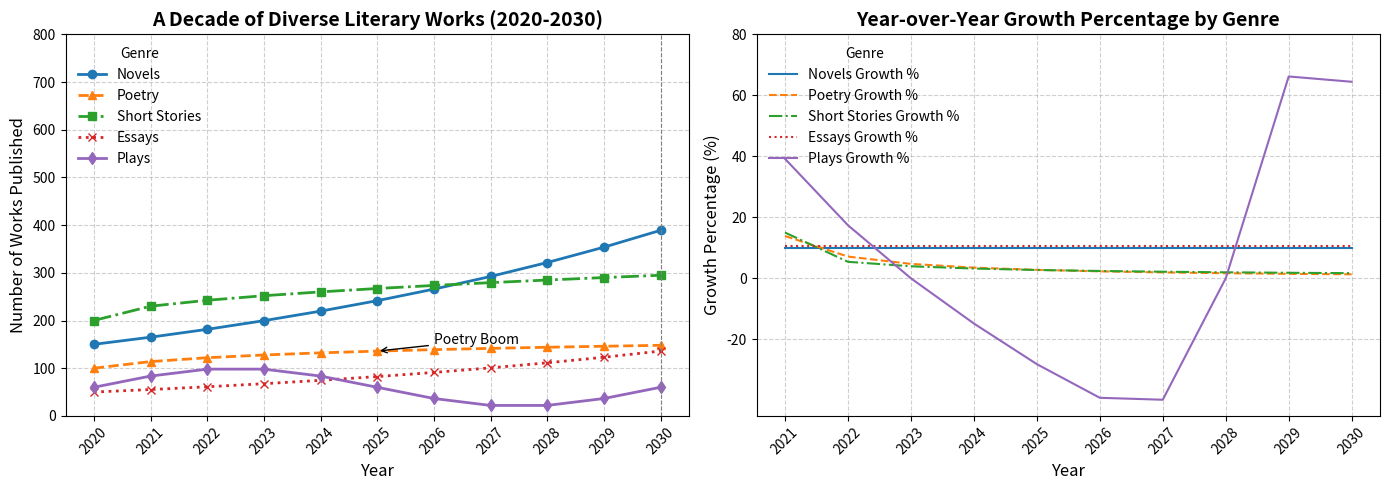

Reproduce this figure in Python.
import matplotlib.pyplot as plt
import numpy as np

# Define the years from 2020 to 2030
years = np.arange(2020, 2031)

# Number of works published in each genre from 2020 to 2030
novels_published = 150 * (1.1 ** np.arange(len(years)))
poetry_published = 100 + 20 * np.log1p(np.arange(len(years)))
short_stories_published = 200 + 30 * np.sqrt(np.arange(len(years)))
essays_published = 50 * np.exp(0.1 * np.arange(len(years)))
plays_published = 60 + 40 * np.sin(np.linspace(0, 2 * np.pi, len(years)))

# Create a 1x2 grid for the subplots
fig, axs = plt.subplots(1, 2, figsize=(14, 5))

# Main plot showing publications over time
axs[0].plot(years, novels_published, label='Novels', color='#1f77b4', marker='o', linewidth=2, linestyle='-')
axs[0].plot(years, poetry_published, label='Poetry', color='#ff7f0e', marker='^', linewidth=2, linestyle='--')
axs[0].plot(years, short_stories_published, label='Short Stories', color='#2ca02c', marker='s', linewidth=2, linestyle='-.')
axs[0].plot(years, essays_published, label='Essays', color='#d62728', marker='x', linewidth=2, linestyle=':')
axs[0].plot(years, plays_published, label='Plays', color='#9467bd', marker='d', linewidth=2, linestyle='-')

# Titles and labels
axs[0].set_title('A Decade of Diverse Literary Works (2020-2030)', fontsize=14, fontweight='bold')
axs[0].set_xlabel('Year', fontsize=12)
axs[0].set_ylabel('Number of Works Published', fontsize=12)

# Legend and grid
axs[0].legend(loc='upper left', title='Genre', fontsize=10, frameon=False)
axs[0].grid(True, linestyle='--', alpha=0.6)

# Customize ticks
axs[0].set_xticks(years)
axs[0].set_xticklabels(years, rotation=45)
axs[0].set_yticks(np.arange(0, 801, 100))

# Highlight a significant trend
axs[0].axvline(x=2030, color='gray', linestyle='--', linewidth=0.8, label='Peak Year')

# Annotate notable events
axs[0].annotate('Poetry Boom', xy=(2025, poetry_published[5]), xytext=(2026, 150),
                arrowprops=dict(facecolor='black', arrowstyle='->'), fontsize=10)

# Secondary plot for relative growth percentages
growth_novels = np.diff(novels_published) / novels_published[:-1] * 100
growth_poetry = np.diff(poetry_published) / poetry_published[:-1] * 100
growth_short_stories = np.diff(short_stories_published) / short_stories_published[:-1] * 100
growth_essays = np.diff(essays_published) / essays_published[:-1] * 100
growth_plays = np.diff(plays_published) / plays_published[:-1] * 100

growth_years = years[1:]

axs[1].plot(growth_years, growth_novels, label='Novels Growth %', color='#1f77b4', linestyle='-')
axs[1].plot(growth_years, growth_poetry, label='Poetry Growth %', color='#ff7f0e', linestyle='--')
axs[1].plot(growth_years, growth_short_stories, label='Short Stories Growth %', color='#2ca02c', linestyle='-.')
axs[1].plot(growth_years, growth_essays, label='Essays Growth %', color='#d62728', linestyle=':')
axs[1].plot(growth_years, growth_plays, label='Plays Growth %', color='#9467bd', linestyle='-')

# Titles and labels for the secondary plot
axs[1].set_title('Year-over-Year Growth Percentage by Genre', fontsize=14, fontweight='bold')
axs[1].set_xlabel('Year', fontsize=12)
axs[1].set_ylabel('Growth Percentage (%)', fontsize=12)

# Legend and grid for the secondary plot
axs[1].legend(loc='upper left', title='Genre', fontsize=10, frameon=False)
axs[1].grid(True, linestyle='--', alpha=0.6)

# Customize ticks for the secondary plot
axs[1].set_xticks(growth_years)
axs[1].set_xticklabels(growth_years, rotation=45)
axs[1].set_yticks(np.arange(-20, 81, 20))

# Adjust layout for clarity and prevent overlap
plt.tight_layout()

# Show the plots
plt.show()
